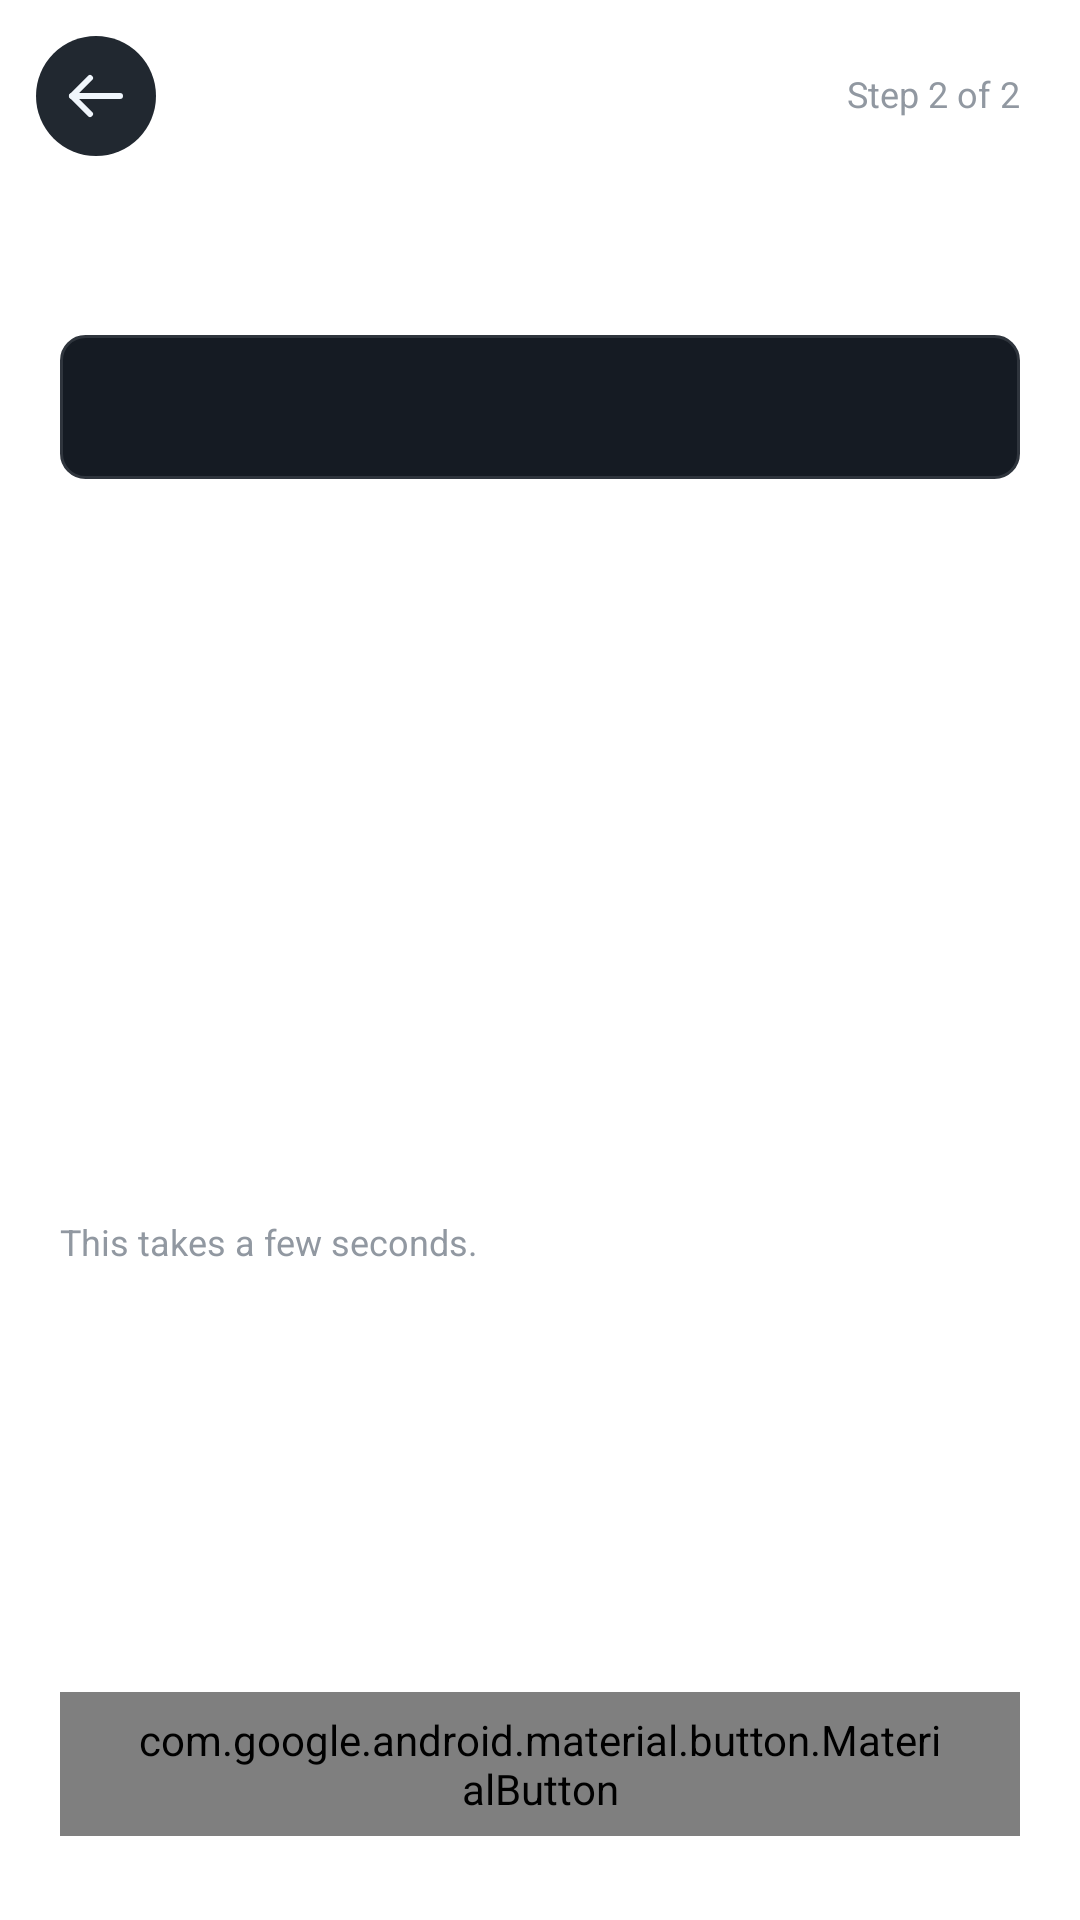

Android layout source for this screen:
<!-- AndroidManifest.xml: application theme android:Theme.Translucent.NoTitleBar -->
<!-- res/layout/screen_check.xml -->
<?xml version="1.0" encoding="utf-8"?>
<ScrollView xmlns:android="http://schemas.android.com/apk/res/android"
    xmlns:app="http://schemas.android.com/apk/res-auto"
    xmlns:tools="http://schemas.android.com/tools"
    android:layout_width="match_parent"
    android:layout_height="match_parent"
    android:defaultFocusHighlightEnabled="false"
    android:fillViewport="true">

    <LinearLayout
        android:layout_width="match_parent"
        android:layout_height="wrap_content"
        android:orientation="vertical">

        <include android:id="@+id/header" layout="@layout/header_step" />

        <LinearLayout
            android:layout_width="match_parent"
            android:layout_height="0dp"
            android:layout_weight="1"
            android:orientation="vertical"
            android:paddingStart="20dp"
            android:paddingEnd="20dp">

            <TextView
                android:id="@+id/title"
                style="@style/Text.Title"
                android:layout_width="match_parent"
                android:layout_height="wrap_content"
                android:layout_marginTop="16dp"
                android:accessibilityHeading="true"
                android:accessibilityLiveRegion="polite" />

            <TextView
                android:id="@+id/host"
                style="@style/Text.Value"
                android:layout_width="match_parent"
                android:layout_height="48dp"
                android:layout_marginTop="16dp"
                android:background="@drawable/bg_box"
                android:ellipsize="middle"
                android:gravity="center_vertical"
                android:paddingStart="16dp"
                android:paddingEnd="16dp"
                android:singleLine="true" />

            <Space
                android:layout_width="match_parent"
                android:layout_height="16dp" />

            <include android:id="@+id/row_tailnet" layout="@layout/item_check" />

            <include android:id="@+id/row_desktop" layout="@layout/item_check" />

            <include android:id="@+id/row_nod" layout="@layout/item_check" />

            <TextView
                android:id="@+id/note"
                style="@style/Text.Caption"
                android:layout_width="match_parent"
                android:layout_height="wrap_content"
                android:layout_marginTop="16dp"
                android:text="@string/checking_note" />

            <LinearLayout
                android:id="@+id/error"
                android:layout_width="match_parent"
                android:layout_height="wrap_content"
                android:layout_marginTop="16dp"
                android:accessibilityLiveRegion="polite"
                android:background="@drawable/bg_error_card"
                android:minHeight="130dp"
                android:orientation="vertical"
                android:padding="16dp"
                android:visibility="gone">

                <LinearLayout
                    android:layout_width="match_parent"
                    android:layout_height="wrap_content"
                    android:gravity="center_vertical"
                    android:orientation="horizontal">

                    <ImageView
                        android:layout_width="20dp"
                        android:layout_height="20dp"
                        android:importantForAccessibility="no"
                        android:src="@drawable/ic_warning"
                        app:tint="@color/fg_danger" />

                    <TextView
                        android:id="@+id/error_title"
                        style="@style/Text.TitleSmall"
                        android:layout_width="0dp"
                        android:layout_height="wrap_content"
                        android:layout_marginStart="8dp"
                        android:layout_weight="1" />
                </LinearLayout>

                <TextView
                    android:id="@+id/error_body"
                    style="@style/Text.Body"
                    android:layout_width="match_parent"
                    android:layout_height="wrap_content"
                    android:layout_marginTop="8dp"
                    android:textColor="@color/fg_default" />

                <TextView
                    android:id="@+id/error_detail"
                    style="@style/Text.Mono"
                    android:layout_width="match_parent"
                    android:layout_height="wrap_content"
                    android:layout_marginTop="8dp"
                    android:textColor="@color/fg_muted"
                    android:textIsSelectable="true" />
            </LinearLayout>

            <LinearLayout
                android:id="@+id/actions"
                android:layout_width="match_parent"
                android:layout_height="wrap_content"
                android:layout_marginTop="20dp"
                android:orientation="horizontal"
                android:visibility="gone">

                <com.google.android.material.button.MaterialButton
                    android:id="@+id/edit"
                    style="@style/Button.Outlined"
                    android:layout_width="150dp"
                    android:layout_height="48dp"
                    android:text="@string/edit_address" />

                <com.google.android.material.button.MaterialButton
                    android:id="@+id/retry"
                    style="@style/Button.Primary"
                    android:layout_width="0dp"
                    android:layout_height="48dp"
                    android:layout_marginStart="12dp"
                    android:layout_weight="1"
                    android:text="@string/retry" />
            </LinearLayout>

            <Space
                android:layout_width="match_parent"
                android:layout_height="0dp"
                android:layout_weight="1" />

            <com.google.android.material.button.MaterialButton
                android:id="@+id/cancel"
                style="@style/Button.Outlined"
                android:layout_width="match_parent"
                android:layout_height="48dp"
                android:layout_marginTop="24dp"
                android:layout_marginBottom="28dp"
                android:text="@string/cancel" />
        </LinearLayout>
    </LinearLayout>
</ScrollView>
<!-- res/layout/header_step.xml (included above) -->
<?xml version="1.0" encoding="utf-8"?>
<FrameLayout xmlns:android="http://schemas.android.com/apk/res/android"
    xmlns:app="http://schemas.android.com/apk/res-auto"
    xmlns:tools="http://schemas.android.com/tools"
    android:layout_width="match_parent"
    android:layout_height="48dp"
    android:layout_marginTop="8dp">

    <ImageButton
        android:id="@+id/back"
        android:layout_width="48dp"
        android:layout_height="48dp"
        android:layout_marginStart="8dp"
        android:background="@drawable/bg_icon_btn"
        android:contentDescription="@string/cd_back"
        android:src="@drawable/ic_back"
        app:tint="@color/fg_default" />

    <TextView
        android:id="@+id/step"
        style="@style/Text.Caption"
        android:layout_width="wrap_content"
        android:layout_height="wrap_content"
        android:layout_gravity="end|center_vertical"
        android:layout_marginEnd="20dp"
        android:text="@string/step_2_of_2" />
</FrameLayout>
<!-- res/layout/item_check.xml (included above) -->
<?xml version="1.0" encoding="utf-8"?>
<LinearLayout xmlns:android="http://schemas.android.com/apk/res/android"
    xmlns:app="http://schemas.android.com/apk/res-auto"
    xmlns:tools="http://schemas.android.com/tools"
    android:layout_width="match_parent"
    android:layout_height="64dp"
    android:layout_marginTop="8dp"
    android:gravity="center_vertical"
    android:orientation="horizontal"
    android:paddingStart="16dp"
    android:paddingEnd="12dp">

    <FrameLayout
        android:layout_width="32dp"
        android:layout_height="32dp">

        <ImageView
            android:id="@+id/state"
            android:layout_width="32dp"
            android:layout_height="32dp"
            android:importantForAccessibility="no"
            android:padding="6dp" />

        <com.google.android.material.progressindicator.CircularProgressIndicator
            android:id="@+id/spinner"
            android:layout_width="32dp"
            android:layout_height="32dp"
            android:indeterminate="true"
            android:visibility="gone"
            app:indicatorColor="@color/fg_accent"
            app:indicatorInset="0dp"
            app:indicatorSize="32dp"
            app:trackColor="@android:color/transparent"
            app:trackThickness="2dp" />
    </FrameLayout>

    <LinearLayout
        android:layout_width="0dp"
        android:layout_height="wrap_content"
        android:layout_marginStart="12dp"
        android:layout_weight="1"
        android:orientation="vertical">

        <TextView
            android:id="@+id/title"
            style="@style/Text.Label"
            android:layout_width="match_parent"
            android:layout_height="wrap_content" />

        <TextView
            android:id="@+id/sub"
            style="@style/Text.Caption"
            android:layout_width="match_parent"
            android:layout_height="wrap_content"
            android:ellipsize="middle"
            android:singleLine="true" />
    </LinearLayout>
</LinearLayout>
<!-- resources referenced by this layout -->
<resources>
  <color name="fg_accent">#4493f8</color>
  <color name="fg_danger">#f85149</color>
  <color name="fg_default">#f0f6fc</color>
  <color name="fg_muted">#9198a1</color>
  <!-- drawable bg_box (drawable) -->
  <?xml version="1.0" encoding="utf-8"?>
  <shape xmlns:android="http://schemas.android.com/apk/res/android">
      <solid android:color="@color/bg_muted" />
      <stroke android:width="1dp" android:color="@color/border_muted" />
      <corners android:radius="8dp" />
  </shape>
  <!-- drawable bg_error_card (drawable) -->
  <?xml version="1.0" encoding="utf-8"?>
  <shape xmlns:android="http://schemas.android.com/apk/res/android">
      <solid android:color="@color/bg_danger_muted" />
      <stroke android:width="1.5dp" android:color="@color/border_danger" />
      <corners android:radius="12dp" />
  </shape>
  <!-- drawable bg_icon_btn (drawable) -->
  <?xml version="1.0" encoding="utf-8"?>
  <ripple xmlns:android="http://schemas.android.com/apk/res/android" android:color="#33f0f6fc" android:radius="20dp">
      <item android:top="4dp" android:bottom="4dp" android:left="4dp" android:right="4dp">
          <shape android:shape="oval"><solid android:color="@color/btn_default_bg" /></shape>
      </item>
  </ripple>
  <string name="cancel">Cancel</string>
  <string name="cd_back">Back</string>
  <string name="checking_note">This takes a few seconds.</string>
  <string name="edit_address">Edit address</string>
  <string name="retry">Retry</string>
  <string name="step_2_of_2">Step 2 of 2</string>
  <style name="Button.Primary" parent="Widget.Material3.Button">
          <item name="android:minHeight">48dp</item>
          <item name="android:insetTop">0dp</item>
          <item name="android:insetBottom">0dp</item>
          <item name="cornerRadius">24dp</item>
          <item name="android:textSize">14sp</item>
          <item name="android:letterSpacing">0</item>
          <item name="android:fontFamily">sans-serif-medium</item>
          <item name="backgroundTint">@color/btn_primary_tint</item>
          <item name="android:textColor">@color/btn_primary_text</item>
      </style>
  <style name="Text.Body">
          <item name="android:textSize">14sp</item>
          <item name="android:lineHeight">20sp</item>
          <item name="android:textColor">@color/fg_muted</item>
      </style>
  <style name="Text.Caption">
          <item name="android:textSize">12sp</item>
          <item name="android:lineHeight">18sp</item>
          <item name="android:textColor">@color/fg_muted</item>
      </style>
  <style name="Text.Label">
          <item name="android:textSize">14sp</item>
          <item name="android:lineHeight">20sp</item>
          <item name="android:fontFamily">sans-serif-medium</item>
      </style>
  <style name="Text.Mono">
          <item name="android:textSize">12sp</item>
          <item name="android:lineHeight">18sp</item>
          <item name="android:fontFamily">monospace</item>
      </style>
  <style name="Text.Title">
          <item name="android:textSize">20sp</item>
          <item name="android:lineHeight">28sp</item>
          <item name="android:textStyle">bold</item>
          <item name="android:fontFamily">sans-serif-medium</item>
      </style>
  <style name="Text.TitleSmall">
          <item name="android:textSize">16sp</item>
          <item name="android:lineHeight">24sp</item>
          <item name="android:fontFamily">sans-serif-medium</item>
      </style>
  <style name="Text.Value">
          <item name="android:textSize">16sp</item>
          <item name="android:lineHeight">24sp</item>
      </style>
  <color name="bg_muted">#151b23</color>
  <color name="border_muted">#2f353d</color>
  <color name="bg_danger_muted">#25181c</color>
  <color name="border_danger">#da3633</color>
  <color name="btn_default_bg">#212830</color>
  <color name="border_emphasis">#656c76</color>
</resources>
